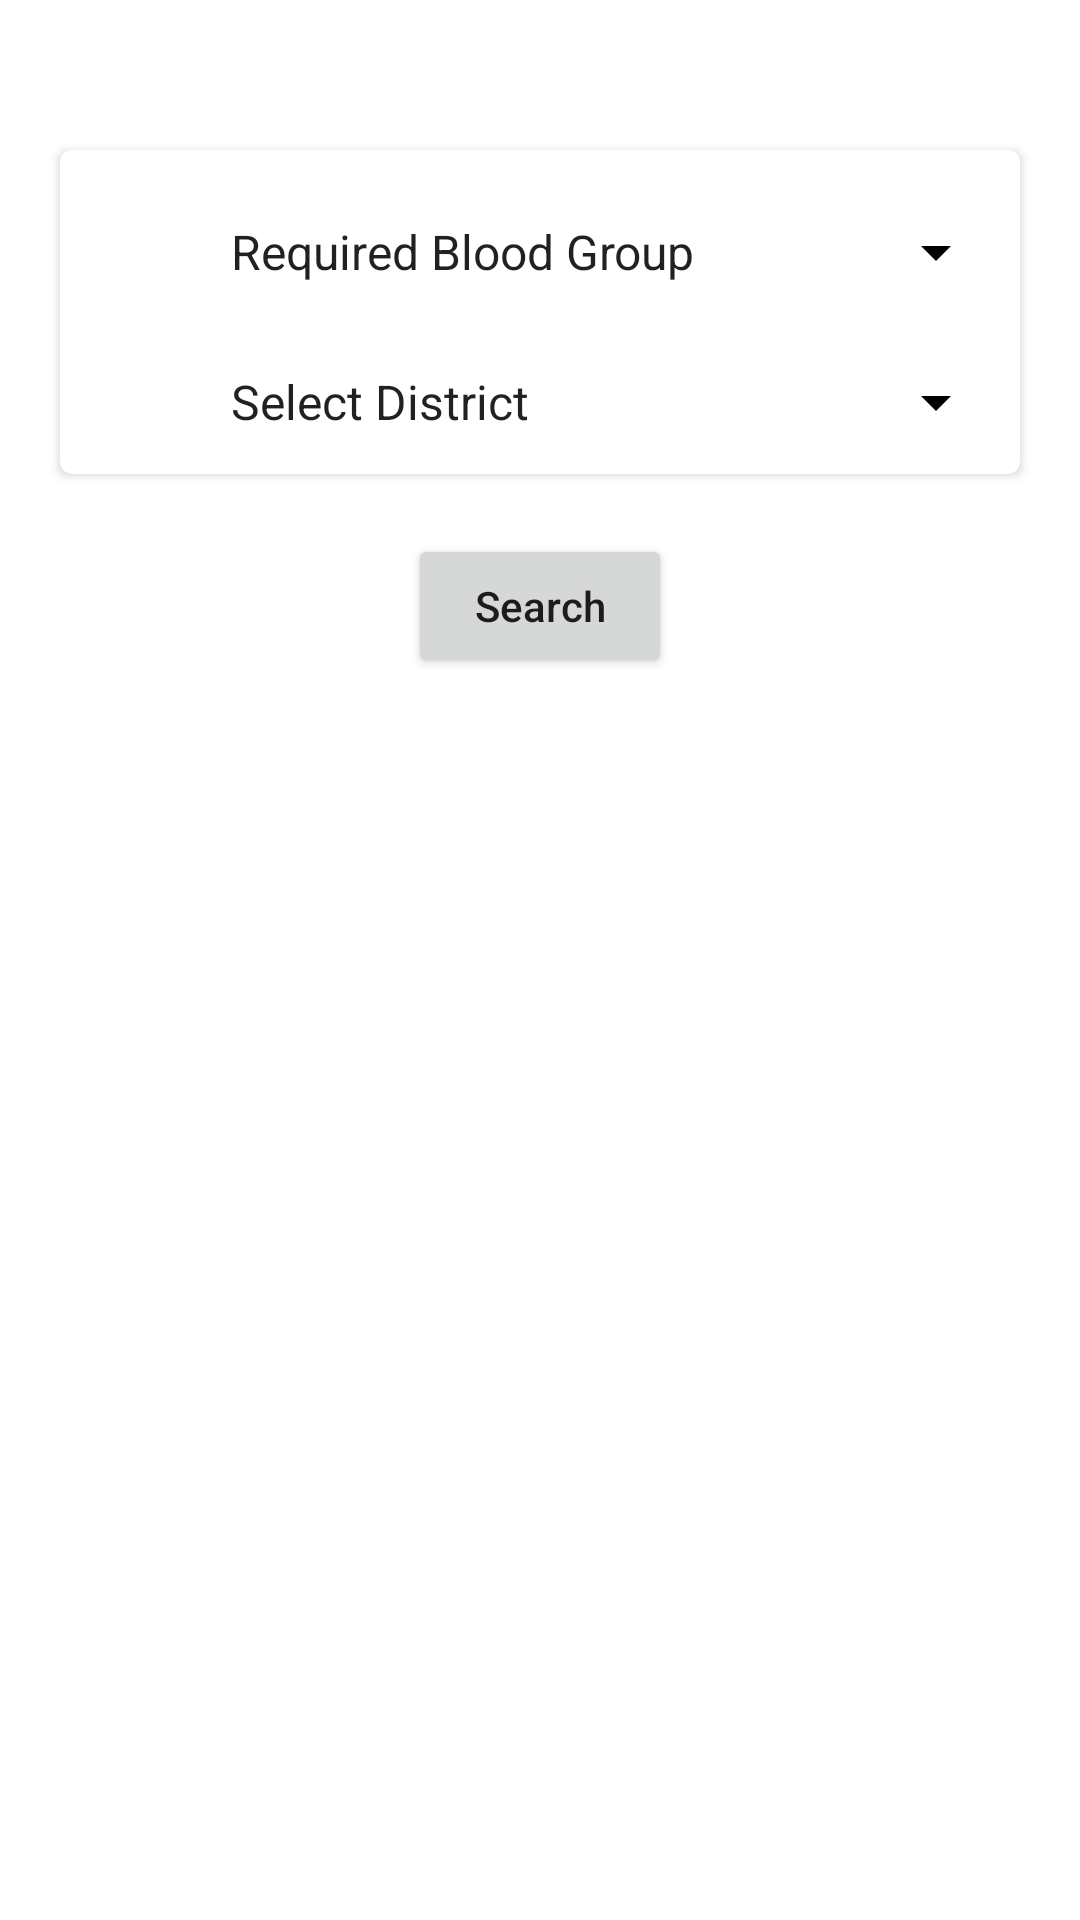

Android layout source for this screen:
<!-- AndroidManifest.xml: application theme Theme.BloodBankManagement -->
<!-- res/layout/search_donor_fragment.xml -->
<?xml version="1.0" encoding="utf-8"?>
<FrameLayout
    android:id="@+id/listContainer"
    xmlns:android="http://schemas.android.com/apk/res/android"
    xmlns:app="http://schemas.android.com/apk/res-auto"
    xmlns:tools="http://schemas.android.com/tools"
    android:layout_width="fill_parent"
    android:layout_height="fill_parent"
    android:fillViewport="true">


    <LinearLayout
        android:layout_width="match_parent"
        android:layout_height="match_parent"
        android:orientation="vertical">
        <LinearLayout
            android:layout_width="match_parent"
            android:layout_height="wrap_content"
            android:orientation="vertical">
            <androidx.cardview.widget.CardView
                android:layout_width="match_parent"
                android:layout_height="wrap_content"
                android:layout_marginTop="50dp"
                android:layout_marginRight="20dp"
                android:layout_marginLeft="20dp"
                android:layout_marginBottom="20dp"
                app:cardCornerRadius="4dp">
                <LinearLayout
                    android:layout_width="match_parent"
                    android:layout_height="wrap_content"
                    android:orientation="vertical"
                    android:padding="4dp">
                    <LinearLayout
                        android:layout_width="match_parent"
                        android:layout_height="wrap_content"
                        android:layout_marginTop="10dp"
                        android:orientation="horizontal">
                        <ImageButton
                            android:layout_width="40sp"
                            android:layout_height="40sp"
                            android:layout_marginRight="5dp"
                            android:src="@drawable/ic_baseline_bloodtype_24"
                            android:backgroundTint="#ffffff" />
                        <Spinner
                            android:id="@+id/btngetBloodGroup"
                            android:entries="@array/Blood_Group"
                            android:inputType="text"
                            android:layout_width="match_parent"
                            android:layout_height="40sp"
                            android:backgroundTint="@color/black" />
                    </LinearLayout>

                    <LinearLayout
                        android:layout_width="match_parent"
                        android:layout_height="wrap_content"
                        android:layout_marginTop="10dp"
                        android:orientation="horizontal">
                        <ImageButton
                            android:layout_width="40sp"
                            android:layout_height="40sp"
                            android:layout_marginRight="5dp"
                            android:src="@drawable/ic_baseline_location_on_24"
                            android:backgroundTint="#ffffff" />
                        <Spinner
                            android:id="@+id/btngetDivison"
                            android:entries="@array/division_list"
                            android:inputType="text"
                            android:layout_width="match_parent"
                            android:layout_height="40sp"
                            android:backgroundTint="@color/black" />
                    </LinearLayout>

                </LinearLayout>

            </androidx.cardview.widget.CardView>
            <Button
                android:id="@+id/btnSearch"
                android:layout_width="wrap_content"
                android:layout_height="wrap_content"
                android:layout_gravity="center_horizontal"
                android:textAllCaps="false"
                android:text="Search" />
        </LinearLayout>
        <LinearLayout
            android:layout_width="match_parent"
            android:layout_height="match_parent">
            <androidx.recyclerview.widget.RecyclerView
                android:id="@+id/showDonorList"
                android:layout_width="match_parent"
                android:layout_height="wrap_content" />
        </LinearLayout>
    </LinearLayout>


</FrameLayout>
<!-- resources referenced by this layout -->
<resources>
  <array name="Blood_Group">
          <item>Required Blood Group</item>
          <item>A+</item>
          <item>A-</item>
          <item>B+</item>
          <item>B-</item>
          <item>AB+</item>
          <item>AB-</item>
          <item>O+</item>
          <item>O-</item>
      </array>
  <string-array name="division_list">
          <item>Select District</item>
          <item>Bagerhat</item>
          <item>Bandarban</item>
          <item>Barguna</item>
          <item>Barisal</item>
          <item>Bhola</item>
          <item>Bogra</item>
          <item>Brahmanbaria</item>
          <item>Chandpur</item>
          <item>Chittagong</item>
          <item>Chuadanga</item>
          <item>Comilla</item>
          <item>Cox Bazar</item>
          <item>Dhaka</item>
          <item>Dinajpur</item>
          <item>Faridpur</item>
          <item>Feni</item>
          <item>Gaibandha</item>
          <item>Gazipur</item>
          <item>Gopalganj</item>
          <item>Habiganj</item>
          <item>Jaipurhat</item>
          <item>Jamalpur</item>
          <item>Jessore</item>
          <item>Jhalakati</item>
          <item>Jhenaidah</item>
          <item>Khagrachari</item>
          <item>Khulna</item>
          <item>Kishoreganj</item>
          <item>Kurigram</item>
          <item>Kushtia</item>
          <item>Lakshmipur</item>
          <item>Lalmonirhat</item>
          <item>Madaripur</item>
          <item>Magura</item>
          <item>Manikganj</item>
          <item>Meherpur</item>
          <item>Moulvibazar</item>
          <item>Munshiganj</item>
          <item>Mymensingh</item>
          <item>Naogaon</item>
          <item>Narail</item>
          <item>Narayanganj</item>
          <item>Narsingdi</item>
          <item>Natore</item>
          <item>Nawabganj</item>
          <item>Netrakona</item>
          <item>Nilphamari</item>
          <item>Noakhali</item>
          <item>Pabna</item>
          <item>Panchagarh</item>
          <item>Parbattya Chattagram</item>
          <item>Patuakhali</item>
          <item>Pirojpur</item>
          <item>Rajbari</item>
          <item>Rajshahi</item>
          <item>Rangpur</item>
          <item>Satkhira</item>
          <item>Shariatpur</item>
          <item>Sherpur</item>
          <item>Sirajganj</item>
          <item>Sunamganj</item>
          <item>Sylhet</item>
          <item>Tangail</item>
          <item>Thakurgaon</item>
  
      </string-array>
  <color name="black">#FF000000</color>
  <style name="Theme.BloodBankManagement" parent="Theme.MaterialComponents.DayNight.NoActionBar">
          
          <item name="colorPrimary">@color/purple_500</item>
          <item name="colorPrimaryVariant">@color/purple_700</item>
          <item name="colorOnPrimary">@color/white</item>
          
          <item name="colorSecondary">@color/teal_200</item>
          <item name="colorSecondaryVariant">@color/teal_700</item>
          <item name="colorOnSecondary">@color/black</item>
          
          <item name="android:statusBarColor" tools:targetApi="l">?attr/colorPrimaryVariant</item>
          
      </style>
  <color name="purple_500">#d50000</color>
  <color name="purple_700">#8b0002</color>
  <color name="white">#FFFFFFFF</color>
  <color name="teal_200">#FF03DAC5</color>
  <color name="teal_700">#FF018786</color>
</resources>
